Photos from the image-classification dataset "pokemon" in the GitHub repository Cemozbay1/Deep-Learning-Assignments. Its 10 classes are: bug, electric, fighting, fire, flying, grass, ground, phychic, poison, water.

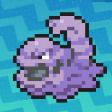
Label: poison

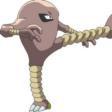
Label: fighting

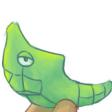
Label: bug

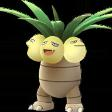
Label: grass

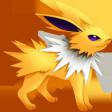
Label: electric

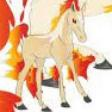
Label: fire
